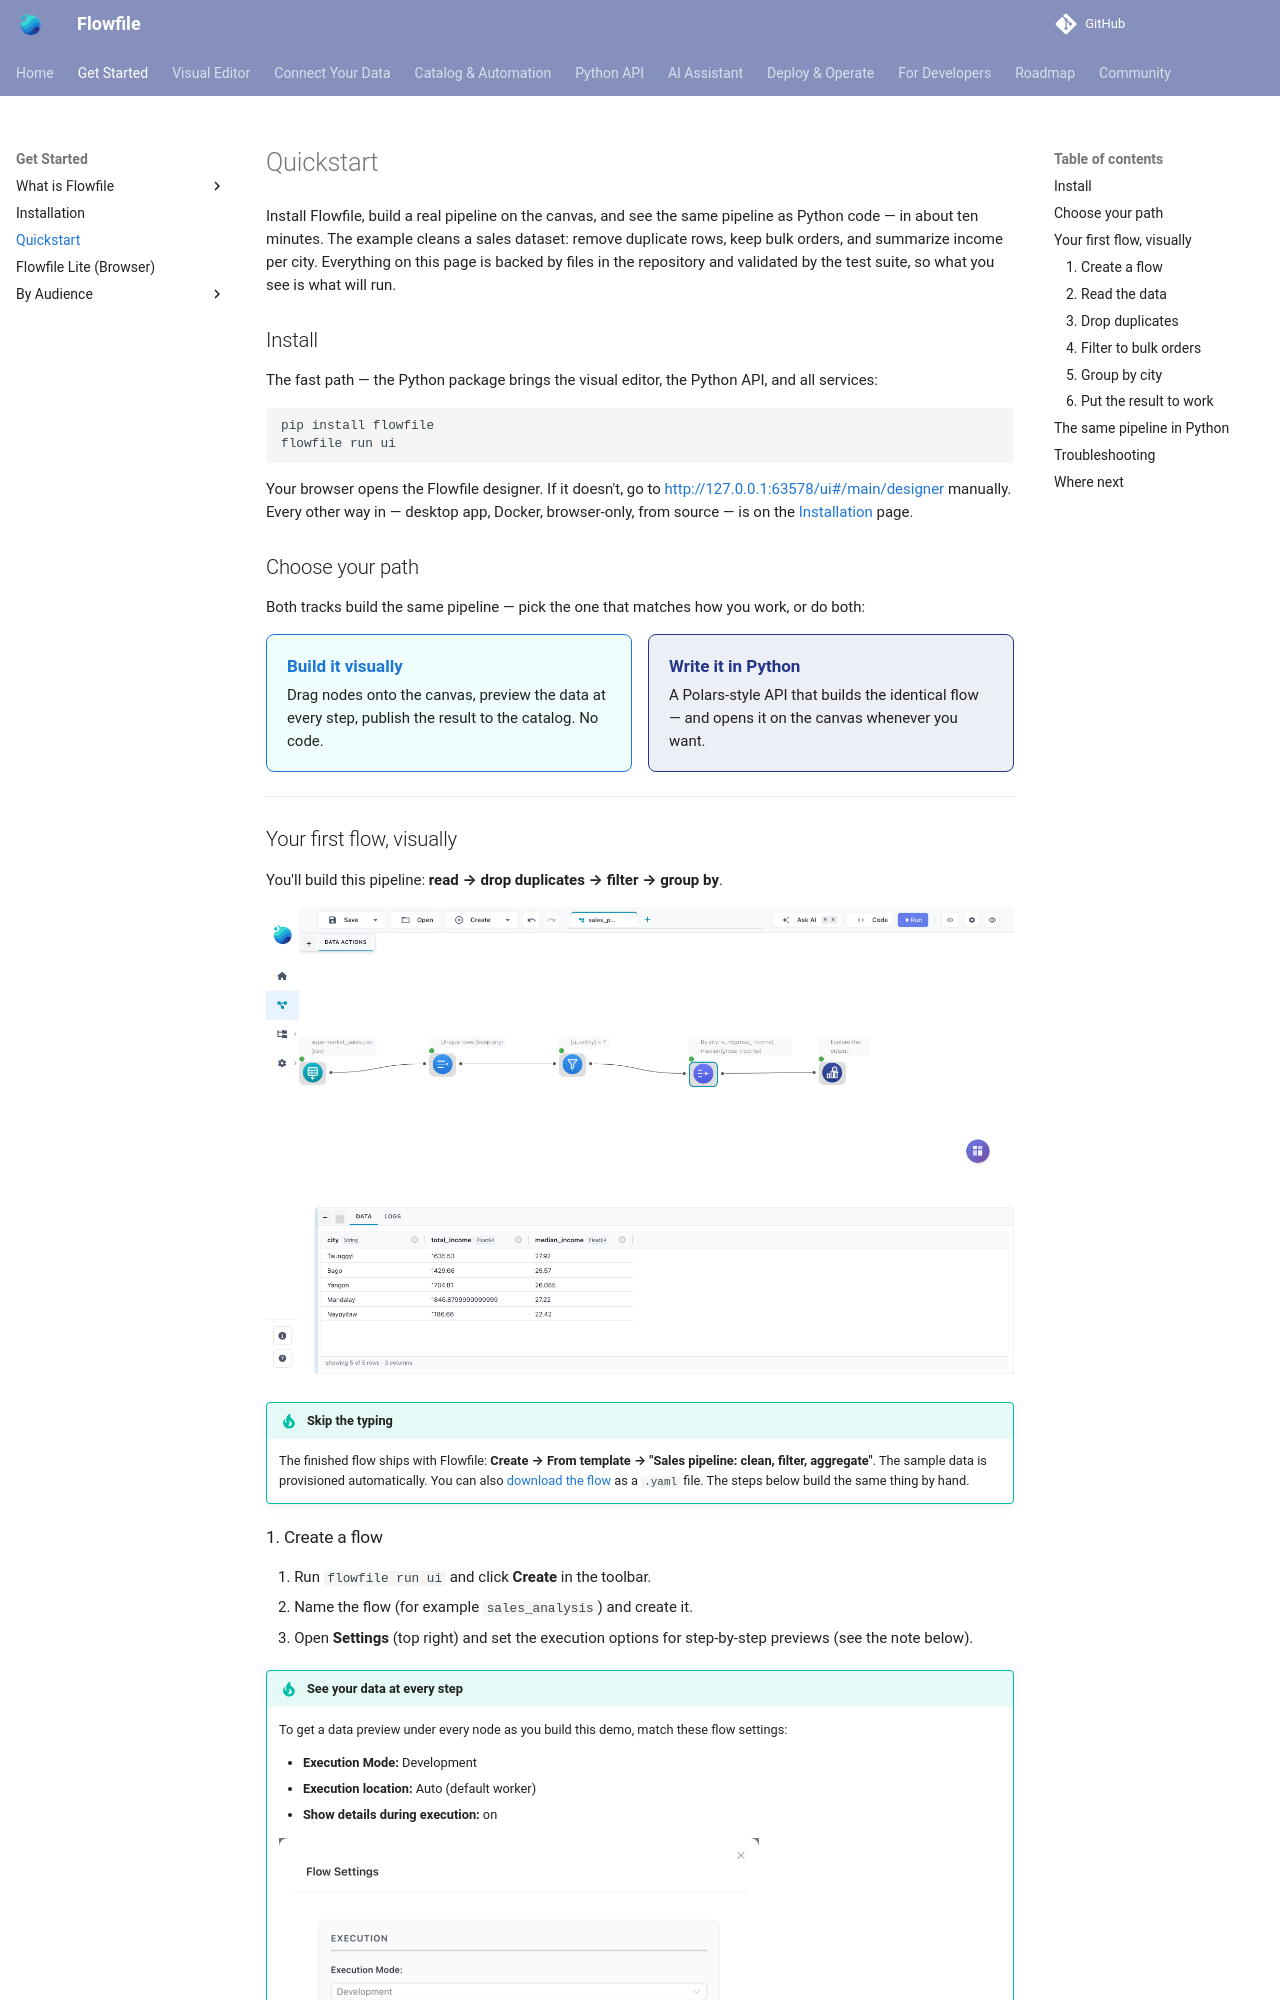

repository: techworkengineer/Flowfile · page: quickstart.html · generator: mkdocs

# Quickstart

Install Flowfile, build a real pipeline on the canvas, and see the same pipeline as Python code — in about ten minutes. The example cleans a sales dataset: remove duplicate rows, keep bulk orders, and summarize income per city. Everything on this page is backed by files in the repository and validated by the test suite, so what you see is what will run.

## Install

The fast path — the Python package brings the visual editor, the Python API, and all services:

```bash
pip install flowfile
flowfile run ui
```

Your browser opens the Flowfile designer. If it doesn't, go to [http://127.0.0.1:63578/ui#/main/designer](http://127.0.0.1:63578/ui#/main/designer) manually. Every other way in — desktop app, Docker, browser-only, from source — is on the [Installation](installation.md) page.

## Choose your path

Both tracks build the same pipeline — pick the one that matches how you work, or do both:

<div class="ff-paths">
<a class="ff-path ff-path-teal" href="#your-first-flow-visually">
<strong>Build it visually</strong>
Drag nodes onto the canvas, preview the data at every step, publish the result to the catalog. No code.
</a>
<a class="ff-path ff-path-purple" href="#the-same-pipeline-in-python">
<strong>Write it in Python</strong>
A Polars-style API that builds the identical flow — and opens it on the canvas whenever you want.
</a>
</div>

---

## Your first flow, visually

You'll build this pipeline: **read → drop duplicates → filter → group by**.

![The finished sales pipeline on the canvas, with the Group by node selected and its five-row result in the data preview](assets/images/quickstart/sales_pipeline_overview.png)

!!! tip "Skip the typing"
    The finished flow ships with Flowfile: **Create → From template → "Sales pipeline: clean, filter, aggregate"**. The sample data is provisioned automatically. You can also [download the flow](assets/flows/sales_pipeline.yaml) as a `.yaml` file. The steps below build the same thing by hand.

### 1. Create a flow

1. Run `flowfile run ui` and click **Create** in the toolbar.
2. Name the flow (for example `sales_analysis`) and create it.
3. Open **Settings** (top right) and set the execution options for step-by-step previews (see the note below).

!!! tip "See your data at every step"
    To get a data preview under every node as you build this demo, match these flow settings:

    - **Execution Mode:** Development
    - **Execution location:** Auto (default worker)
    - **Show details during execution:** on

    ![Flow Settings for step-by-step previews: Execution Mode Development, Execution location Auto (default worker), Show details during execution ticked, Parallel workers 4](assets/images/quickstart/flow_settings.png){ width="480px" }

<details markdown="1">
<summary>See it: the empty flow</summary>

![The empty flow after creation](assets/images/quickstart/start_page.png)

</details>
